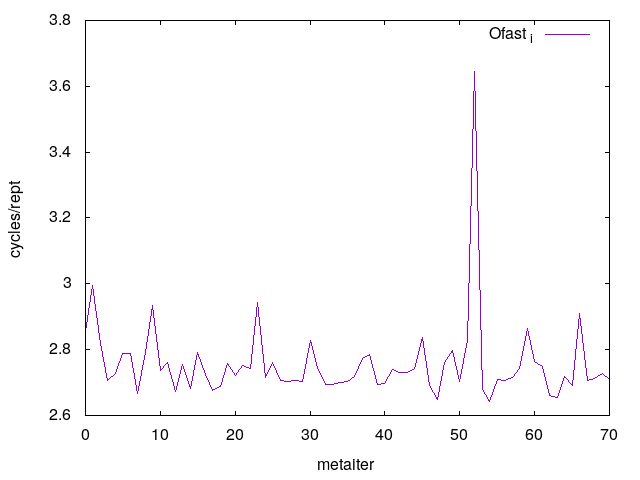

The table this chart was drawn from, first rows:
0	2.855644
1	2.994
2	2.819
3	2.705
4	2.728
5	2.787
6	2.789
7	2.666
8	2.791
9	2.935
10	2.736
11	2.76
12	2.674
13	2.755
14	2.683
15	2.79
16	2.726
17	2.675
18	2.689
19	2.758
20	2.72
21	2.752
22	2.743
23	2.945
24	2.715
25	2.762
26	2.707
27	2.703
28	2.708
29	2.703
30	2.827
31	2.743
32	2.694
33	2.696
34	2.701
35	2.703
36	2.719
37	2.773
38	2.784
39	2.695
40	2.697
41	2.739
42	2.73
43	2.731
44	2.743
45	2.836
46	2.69
47	2.649
48	2.761
49	2.797
50	2.704
51	2.829
52	3.645
53	2.679
54	2.643
55	2.71
56	2.707
57	2.715
58	2.743
59	2.865
60	2.763
... 10 more rows
